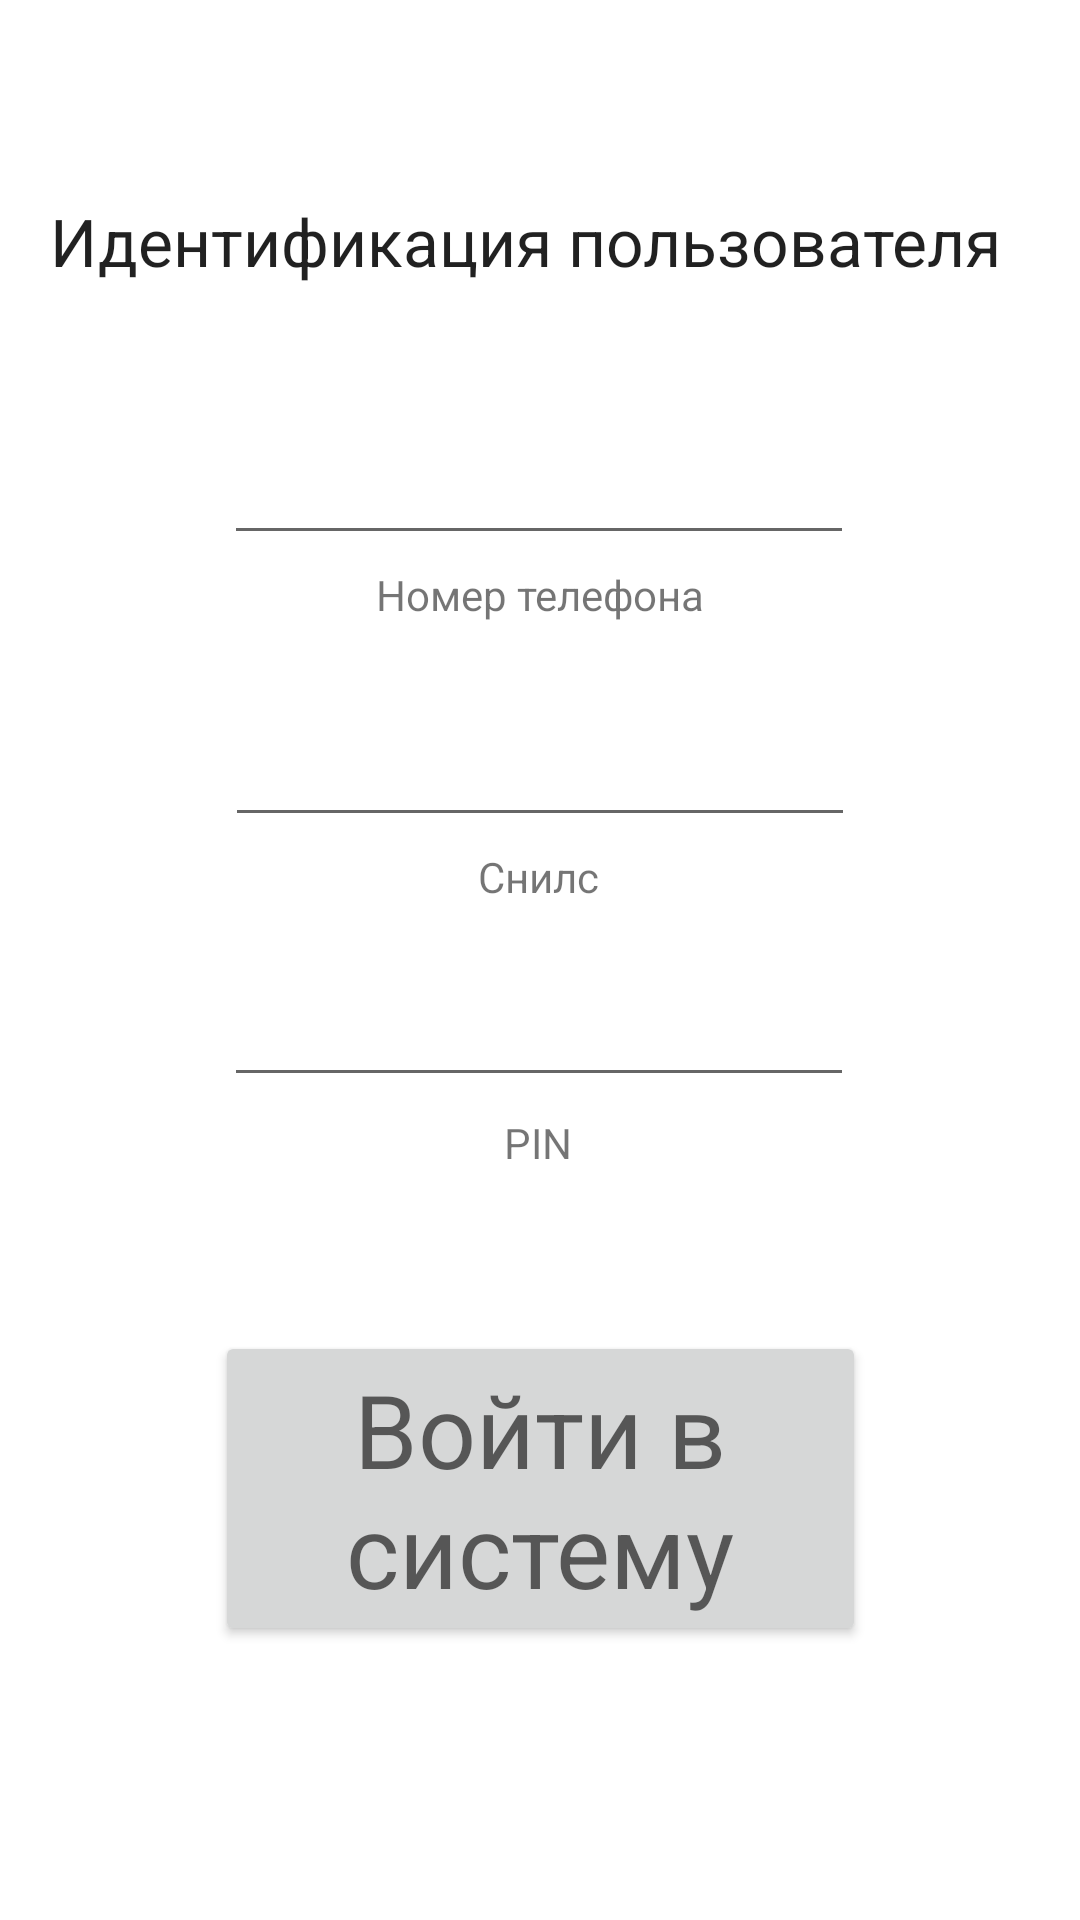

Write the Android layout XML for this screen, with the resource values it uses.
<!-- AndroidManifest.xml: application theme Theme.BuildingService -->
<!-- res/layout/activity_main.xml -->
<?xml version="1.0" encoding="utf-8"?>
<androidx.constraintlayout.widget.ConstraintLayout xmlns:android="http://schemas.android.com/apk/res/android"
    xmlns:app="http://schemas.android.com/apk/res-auto"
    xmlns:tools="http://schemas.android.com/tools"
    android:layout_width="match_parent"
    android:layout_height="match_parent"
    android:background="#FFFFFF"
    tools:context=".MainActivity">

    <TextView
        android:id="@+id/textViewLogo"
        android:layout_width="327dp"
        android:layout_height="47dp"
        android:text="@string/LogoUserID"
        android:textAppearance="@style/TextAppearance.AppCompat.Large"
        app:layout_constraintBottom_toBottomOf="parent"
        app:layout_constraintEnd_toEndOf="parent"
        app:layout_constraintStart_toStartOf="parent"
        app:layout_constraintTop_toTopOf="parent"
        app:layout_constraintVertical_bias="0.111" />

    <Button
        android:id="@+id/btnLogin"
        android:layout_width="217dp"
        android:layout_height="105dp"
        android:text="@string/btnConnect"
        android:textAppearance="@style/TextAppearance.AppCompat.Display1"
        app:layout_constraintBottom_toBottomOf="parent"
        app:layout_constraintEnd_toEndOf="parent"
        app:layout_constraintStart_toStartOf="parent"
        app:layout_constraintTop_toTopOf="parent"
        app:layout_constraintVertical_bias="0.829" />

    <EditText
        android:id="@+id/editTextNumberPassword"
        android:layout_width="wrap_content"
        android:layout_height="wrap_content"
        android:autofillHints=""
        android:ems="10"
        android:gravity="center"
        android:inputType="numberPassword"
        app:layout_constraintBottom_toBottomOf="parent"
        app:layout_constraintEnd_toEndOf="parent"
        app:layout_constraintHorizontal_bias="0.497"
        app:layout_constraintStart_toStartOf="parent"
        app:layout_constraintTop_toTopOf="parent"
        app:layout_constraintVertical_bias="0.542" />

    <TextView
        android:id="@+id/textViewPinTxt"
        android:layout_width="wrap_content"
        android:layout_height="wrap_content"
        android:text="@string/pinText"
        app:layout_constraintBottom_toBottomOf="parent"
        app:layout_constraintEnd_toEndOf="parent"
        app:layout_constraintHorizontal_bias="0.498"
        app:layout_constraintStart_toStartOf="parent"
        app:layout_constraintTop_toTopOf="parent"
        app:layout_constraintVertical_bias="0.598" />

    <AutoCompleteTextView
        android:id="@+id/autoCompleteTextViewPhone"
        android:layout_width="wrap_content"
        android:layout_height="wrap_content"
        android:ems="10"
        android:gravity="center"
        android:inputType="phone"
        app:layout_constraintBottom_toBottomOf="parent"
        app:layout_constraintEnd_toEndOf="parent"
        app:layout_constraintHorizontal_bias="0.497"
        app:layout_constraintStart_toStartOf="parent"
        app:layout_constraintTop_toTopOf="parent"
        app:layout_constraintVertical_bias="0.24" />

    <TextView
        android:id="@+id/textViewPhoneNumTxt"
        android:layout_width="wrap_content"
        android:layout_height="wrap_content"
        android:text="@string/phoneNumberText"
        app:layout_constraintBottom_toBottomOf="parent"
        app:layout_constraintEnd_toEndOf="parent"
        app:layout_constraintStart_toStartOf="parent"
        app:layout_constraintTop_toTopOf="parent"
        app:layout_constraintVertical_bias="0.304" />

    <AutoCompleteTextView
        android:id="@+id/autoCompleteTextViewSnils"
        android:layout_width="wrap_content"
        android:layout_height="wrap_content"
        android:ems="10"
        android:gravity="center"
        android:inputType="phone"
        app:layout_constraintBottom_toBottomOf="parent"
        app:layout_constraintEnd_toEndOf="parent"
        app:layout_constraintStart_toStartOf="parent"
        app:layout_constraintTop_toTopOf="parent"
        app:layout_constraintVertical_bias="0.397" />

    <TextView
        android:id="@+id/textViewSnilsTxt"
        android:layout_width="wrap_content"
        android:layout_height="wrap_content"
        android:text="@string/SnilsText"
        app:layout_constraintBottom_toBottomOf="parent"
        app:layout_constraintEnd_toEndOf="parent"
        app:layout_constraintHorizontal_bias="0.498"
        app:layout_constraintStart_toStartOf="parent"
        app:layout_constraintTop_toTopOf="parent"
        app:layout_constraintVertical_bias="0.455" />

</androidx.constraintlayout.widget.ConstraintLayout>
<!-- resources referenced by this layout -->
<resources>
  <string name="LogoUserID">Идентификация пользователя</string>
  <string name="SnilsText">Снилс</string>
  <string name="btnConnect">Войти в систему</string>
  <string name="phoneNumberText">Номер телефона</string>
  <string name="pinText">PIN</string>
  <style name="Theme.BuildingService" parent="Theme.MaterialComponents.DayNight.DarkActionBar">
          
          <item name="colorPrimary">@color/purple_500</item>
          <item name="colorPrimaryVariant">@color/purple_700</item>
          <item name="colorOnPrimary">@color/white</item>
          
          <item name="colorSecondary">@color/teal_200</item>
          <item name="colorSecondaryVariant">@color/teal_700</item>
          <item name="colorOnSecondary">@color/black</item>
          
          <item name="android:statusBarColor" tools:targetApi="l">?attr/colorPrimaryVariant</item>
          
      </style>
  <!-- not gathered from this repository: default colours our renderer supplied (Android Studio template values) -->
  <color name="purple_500">#FF6200EE</color>
  <color name="purple_700">#FF3700B3</color>
  <color name="teal_200">#FF03DAC5</color>
  <color name="teal_700">#FF018786</color>
  <color name="black">#FF000000</color>
  <color name="white">#FFFFFFFF</color>
</resources>
